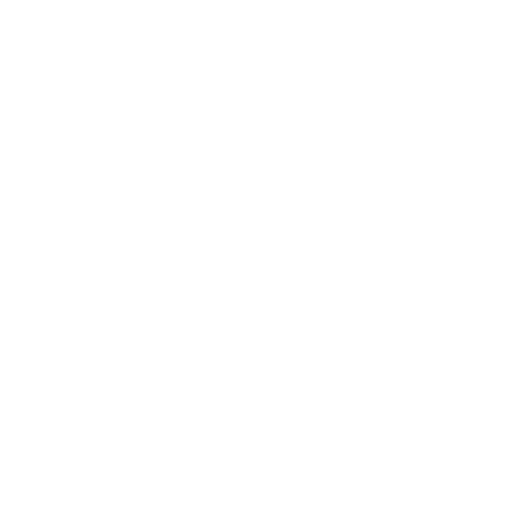
t = 0.00 s
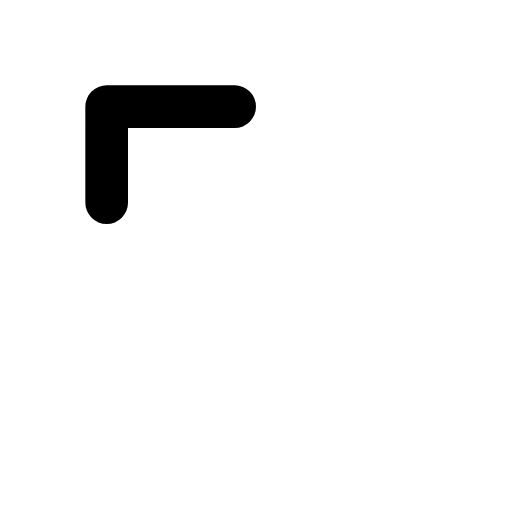
t = 0.13 s
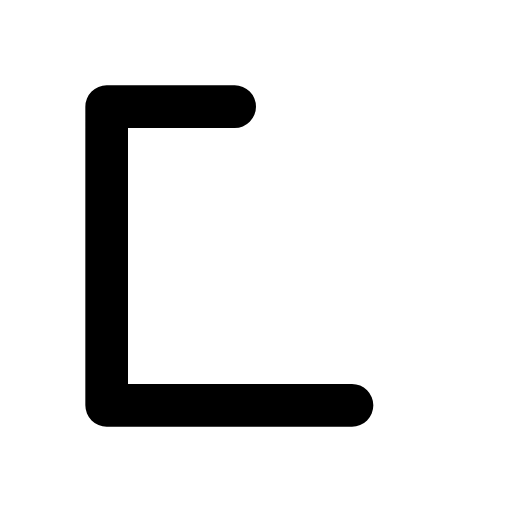
t = 0.38 s
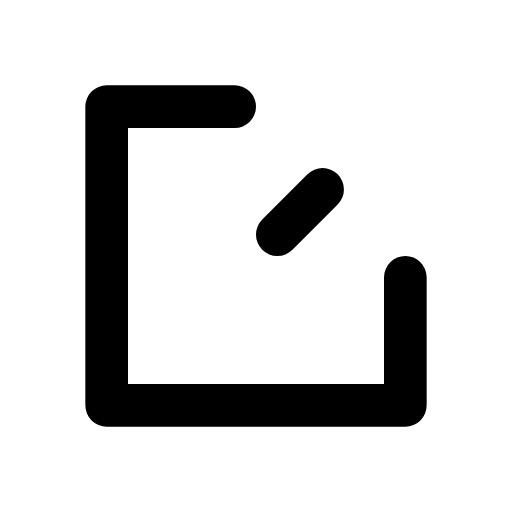
t = 0.55 s
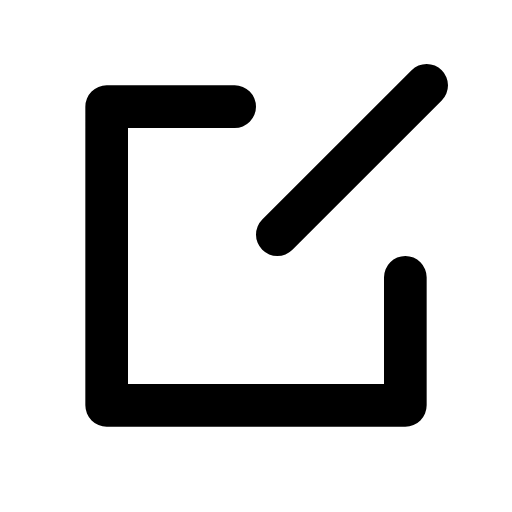
t = 0.70 s
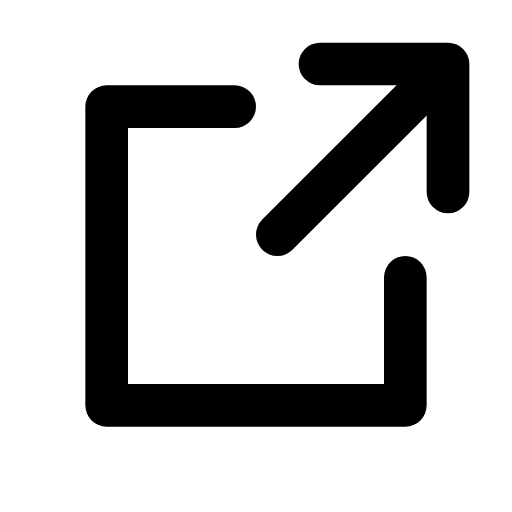
t = 0.90 s

The animated SVG that drew these frames (rendered in a browser with its animation timeline set to each time). Animation: 3 SMIL elements (animate=3); one cycle of 0.90 s.

<svg xmlns="http://www.w3.org/2000/svg" width="24" height="24" viewBox="0 0 24 24"><g fill="none" stroke="currentColor" stroke-linecap="round" stroke-linejoin="round" stroke-width="2"><path stroke-dasharray="42" d="M11 5h-6v14h14v-6"><animate fill="freeze" attributeName="stroke-dashoffset" dur="0.5s" values="42;0"/></path><path stroke-dasharray="12" stroke-dashoffset="12" d="M13 11l7 -7"><animate fill="freeze" attributeName="stroke-dashoffset" begin="0.5s" dur="0.2s" to="0"/></path><path stroke-dasharray="8" stroke-dashoffset="8" d="M21 3h-6M21 3v6"><animate fill="freeze" attributeName="stroke-dashoffset" begin="0.7s" dur="0.2s" to="0"/></path></g></svg>
